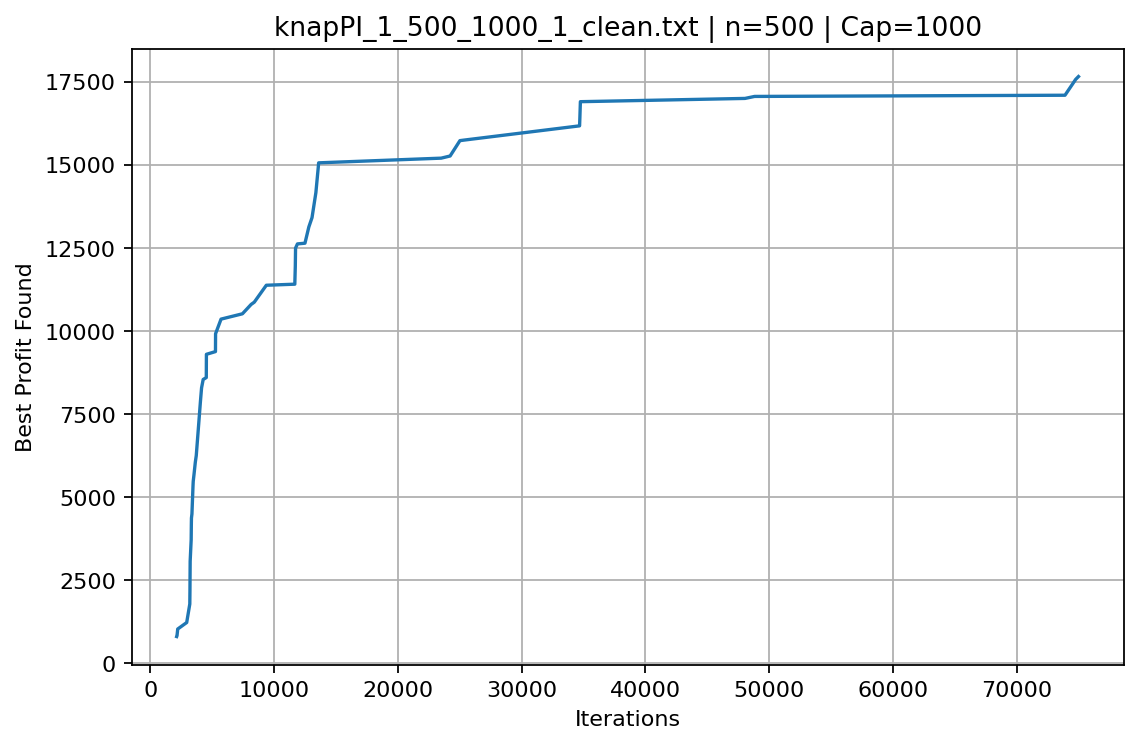

The table this chart was drawn from, first rows:
iteration, best_profit
2119, 801
2134, 818
2147, 823
2205, 1028
2930, 1223
3181, 1781
3193, 2176
3210, 3065
3292, 3716
3294, 3795
3305, 4171
3314, 4366
3354, 4492
3441, 5344
3458, 5472
3524, 5689
3628, 6051
3703, 6246
3901, 7200
4038, 7865
4131, 8283
4262, 8536
4513, 8593
4523, 9293
5255, 9375
5263, 9912
5706, 10352
7432, 10512
8137, 10794
8391, 10862
9364, 11371
11666, 11403
11706, 11947
11726, 12489
11880, 12615
12486, 12636
12799, 13124
13057, 13406
13368, 14156
13563, 14926
13590, 15054
23494, 15195
24215, 15260
25009, 15722
25314, 15737
34677, 16167
34701, 16417
34742, 16894
48044, 16992
48816, 17052
73900, 17088
74764, 17565
74990, 17650
